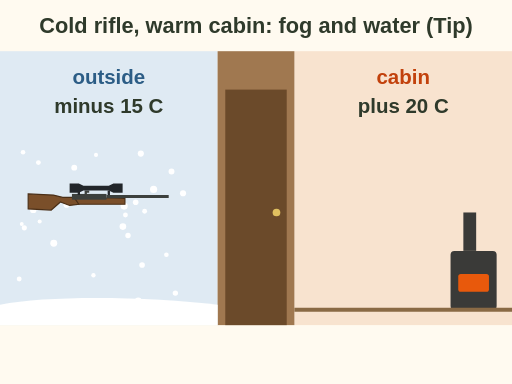
t = 0.00 s
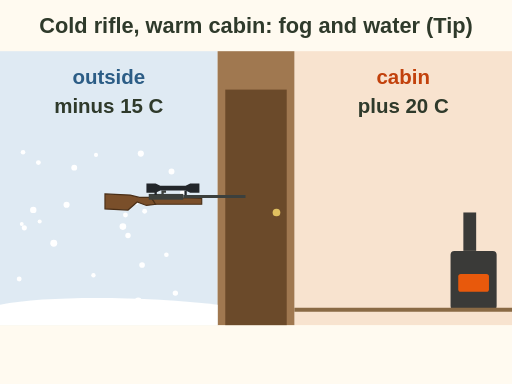
t = 0.63 s
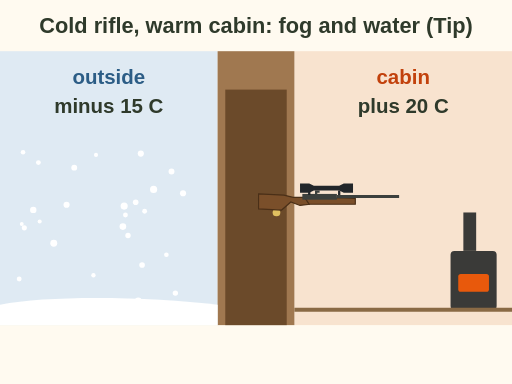
t = 1.88 s
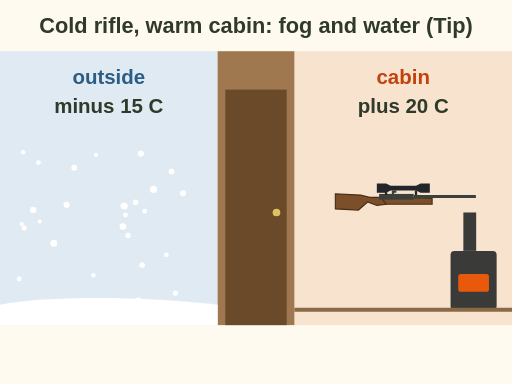
t = 2.50 s
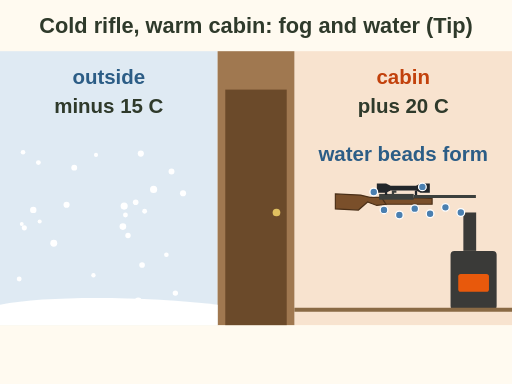
t = 3.10 s
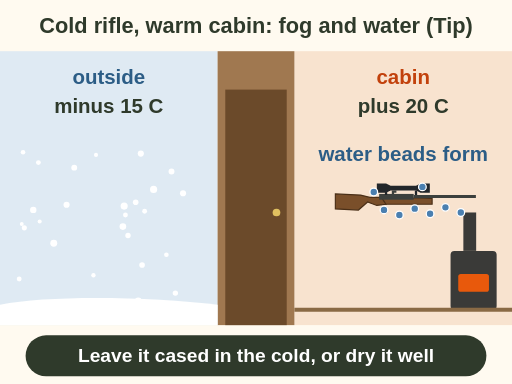
t = 4.10 s

The animated SVG that drew these frames (rendered in a browser with its animation timeline set to each time). Animation: 3 SMIL elements (animate=2,animateTransform=1); one cycle of 4.10 s.

<svg xmlns="http://www.w3.org/2000/svg" viewBox="0 0 400 300" font-family="sans-serif" role="img" aria-label="Animation, a tip: a rifle moves from minus 15 C outside into a plus 20 C cabin and water beads form on the cold metal. Either leave it cased somewhere cold and secure, or bring it in and dry it well.">
<rect width="400" height="300" fill="#fffaf0"/>
<text x="200" y="26" font-size="17" font-weight="bold" fill="#2f3a2b" text-anchor="middle">Cold rifle, warm cabin: fog and water (Tip)</text>
<rect x="0" y="40" width="170" height="214" fill="#dfeaf3"/><rect x="230" y="40" width="170" height="214" fill="#f8e3cf"/>
<rect x="170" y="40" width="60" height="214" fill="#a07850"/><rect x="176" y="70" width="48" height="184" fill="#6b4a2a"/><circle cx="216" cy="166" r="3" fill="#e0c060"/>
<circle cx="58" cy="131" r="2.3" fill="#ffffff"/>
<circle cx="19" cy="178" r="2.0" fill="#ffffff"/>
<circle cx="17" cy="175" r="1.5" fill="#ffffff"/>
<circle cx="75" cy="121" r="1.6" fill="#ffffff"/>
<circle cx="73" cy="215" r="1.7" fill="#ffffff"/>
<circle cx="42" cy="190" r="2.7" fill="#ffffff"/>
<circle cx="97" cy="161" r="2.8" fill="#ffffff"/>
<circle cx="15" cy="218" r="1.9" fill="#ffffff"/>
<circle cx="30" cy="127" r="1.9" fill="#ffffff"/>
<circle cx="134" cy="134" r="2.3" fill="#ffffff"/>
<circle cx="106" cy="158" r="2.2" fill="#ffffff"/>
<circle cx="18" cy="119" r="1.8" fill="#ffffff"/>
<circle cx="113" cy="165" r="1.9" fill="#ffffff"/>
<circle cx="98" cy="168" r="1.9" fill="#ffffff"/>
<circle cx="130" cy="199" r="1.8" fill="#ffffff"/>
<circle cx="96" cy="177" r="2.6" fill="#ffffff"/>
<circle cx="120" cy="148" r="2.8" fill="#ffffff"/>
<circle cx="26" cy="164" r="2.5" fill="#ffffff"/>
<circle cx="31" cy="173" r="1.6" fill="#ffffff"/>
<circle cx="111" cy="207" r="2.2" fill="#ffffff"/>
<circle cx="143" cy="151" r="2.4" fill="#ffffff"/>
<circle cx="100" cy="184" r="2.1" fill="#ffffff"/>
<circle cx="137" cy="229" r="2.1" fill="#ffffff"/>
<circle cx="110" cy="120" r="2.4" fill="#ffffff"/>
<circle cx="108" cy="235" r="2.6" fill="#ffffff"/>
<circle cx="52" cy="160" r="2.4" fill="#ffffff"/>
<path d="M0 238 C40 230 120 232 170 238 V254 H0z" fill="#ffffff"/>
<rect x="352" y="196" width="36" height="46" rx="3" fill="#3a3a38"/><rect x="362" y="166" width="10" height="30" fill="#3a3a38"/><rect x="358" y="214" width="24" height="14" rx="2" fill="#e8590c"/><path d="M230 242 H400" stroke="#8a6a45" stroke-width="3"/>
<text x="85" y="66" font-size="16" font-weight="bold" fill="#2c5d86" text-anchor="middle">outside</text><text x="85" y="88" font-size="16" font-weight="bold" fill="#2f3a2b" text-anchor="middle">minus 15 C</text>
<text x="315" y="66" font-size="16" font-weight="bold" fill="#c2410c" text-anchor="middle">cabin</text><text x="315" y="88" font-size="16" font-weight="bold" fill="#2f3a2b" text-anchor="middle">plus 20 C</text>
<g><animateTransform attributeName="transform" type="translate" values="22 156;262 156" dur="2.5s" fill="freeze"/><g transform="translate(0 0) rotate(0) scale(0.9)"><path d="M0 -5 L22 -4 L30 -2 L40 -2 L44 4 L36 5 L28 2 L20 9 L0 8z" fill="#7a4f2a" stroke="#4a2f17" stroke-width="1"/><path d="M40 -2 L84 -1 L84 4 L44 4z" fill="#7a4f2a" stroke="#4a2f17" stroke-width="1"/><rect x="38" y="-5" width="30" height="5" fill="#3c403d"/><path d="M68 -4 H122 V-1.5 H68z" fill="#3c403d"/><path d="M50 -4 v-3 h3" stroke="#3c403d" stroke-width="2" fill="none"/><path d="M36 -14 h8 l4 2 h22 l4 -2 h8 v8 h-8 l-4 -2 h-22 l-4 2 h-8z" fill="#22262a"/><path d="M44 -8 v4 M70 -8 v4" stroke="#22262a" stroke-width="2"/></g></g>
<g opacity="0"><animate attributeName="opacity" values="0;1" begin="2.6s" dur=".5s" fill="freeze"/><circle cx="300" cy="164" r="3" fill="#4a7fb0" stroke="#ffffff" stroke-width="1"/><circle cx="312" cy="168" r="3" fill="#4a7fb0" stroke="#ffffff" stroke-width="1"/><circle cx="324" cy="163" r="3" fill="#4a7fb0" stroke="#ffffff" stroke-width="1"/><circle cx="336" cy="167" r="3" fill="#4a7fb0" stroke="#ffffff" stroke-width="1"/><circle cx="348" cy="162" r="3" fill="#4a7fb0" stroke="#ffffff" stroke-width="1"/><circle cx="360" cy="166" r="3" fill="#4a7fb0" stroke="#ffffff" stroke-width="1"/><circle cx="292" cy="150" r="3" fill="#4a7fb0" stroke="#ffffff" stroke-width="1"/><circle cx="330" cy="146" r="3" fill="#4a7fb0" stroke="#ffffff" stroke-width="1"/><text x="315" y="126" font-size="16" font-weight="bold" fill="#2c5d86" text-anchor="middle">water beads form</text></g>
<g opacity="0"><animate attributeName="opacity" values="0;1" begin="3.6s" dur=".5s" fill="freeze"/><rect x="20" y="262" width="360" height="32" rx="16" fill="#2f3a2b"/><text x="200" y="283" font-size="15" font-weight="bold" fill="#ffffff" text-anchor="middle">Leave it cased in the cold, or dry it well</text></g>
</svg>
